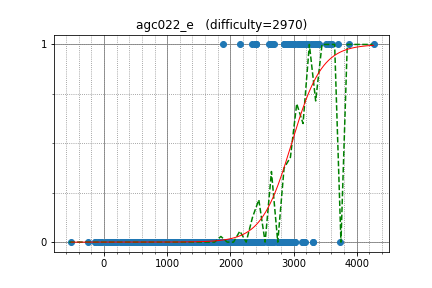

The file beside this chart, header and first rows:
Um_nik, 3872.429013, 1
ksun48, 3555, 1
qwerty787788, 3144, 1
cospleermusora, 3377, 1
SpyCheese, 3507, 1
LHiC, 3699, 1
AngryBacon, 2910, 1
voover, 2974, 1
ACRush, 3084, 1
vepifanov, 3379, 1
kawatea, 2847, 1
apiad, 3604, 1
tqyaaaaang, 2388, 1
snuke, 3278, 1
sd0061, 2874, 1
tourist, 4266, 1
Marcin, 3559, 1
Dream_Reality, 1890, 1
DEGwer, 3220, 1
dreamoon, 3183, 1
dotorya, 3402, 1
Alex_2oo8, 3138, 1
kunyavskiy, 3384, 1
yosupo, 3342, 1
waltz, 2870, 1
ainta, 3142, 1
sigma425, 3100, 1
zemen, 3171, 1
natsugiri, 2884, 1
yokozuna57, 2976, 0
gispzjz, 2409, 1
base64, 2150, 1
Zero_sharp, 3022, 1
maryanna2016, 3098, 1
USA, 2878, 1
ugly2333, 2403, 1
ariacas, 3097, 1
Kaban5, 2685, 1
camypaper, 2642, 1
wifi, 2630, 1
japlj, 3141, 1
eatmore, 3312, 0
krijgertje, 2968, 1
shik, 3077, 1
IH19980412, 2988, 1
uwi, 3080, 1
x0000ai, 2413, 1
Factorio, 3312, 1
logicmachine, 2617, 0
latte0119, 2926, 1
hirosegolf, 2611, 1
ikatanic, 2814, 0
chokudai, 3135, 0
nuip, 2853, 1
wafrelka, 2473, 0
Rafbill, 2870, 0
ats5515, 2370, 0
kmjp, 3027, 0
imaxblue, 2345, 1
Eliden, 2659, 1
Swistakk, 3235, 1
... 869 more rows
